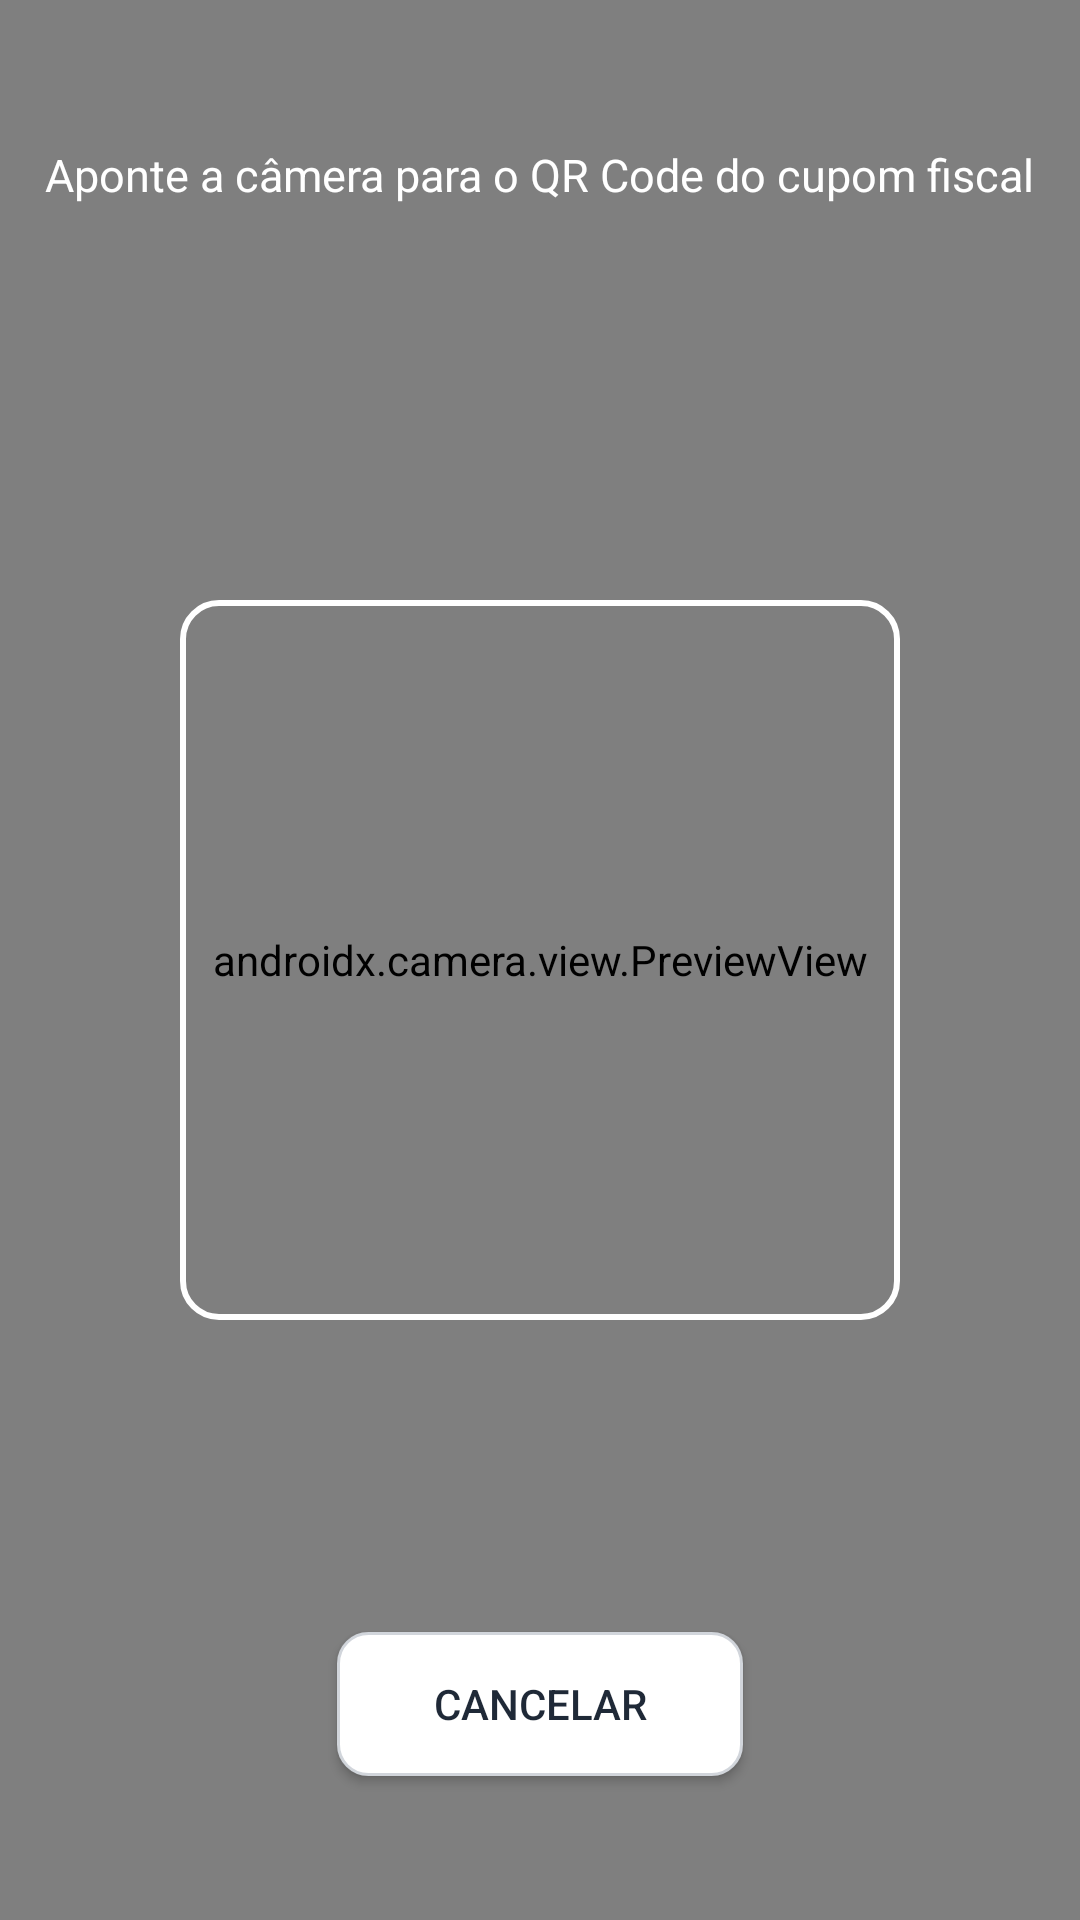

Write the Android layout XML for this screen, with the resource values it uses.
<!-- AndroidManifest.xml: application theme Theme.ListaSmart -->
<!-- res/layout/activity_scanner.xml -->
<?xml version="1.0" encoding="utf-8"?>
<FrameLayout xmlns:android="http://schemas.android.com/apk/res/android"
    android:layout_width="match_parent"
    android:layout_height="match_parent"
    android:background="@color/camera_dark">

    <androidx.camera.view.PreviewView
        android:id="@+id/previewView"
        android:layout_width="match_parent"
        android:layout_height="match_parent" />

    
    <View
        android:layout_width="240dp"
        android:layout_height="240dp"
        android:layout_gravity="center"
        android:background="@drawable/scan_frame" />

    <TextView
        android:layout_width="wrap_content"
        android:layout_height="wrap_content"
        android:layout_gravity="center_horizontal|top"
        android:layout_marginTop="48dp"
        android:text="@string/scan_subtitle"
        android:textColor="@color/white"
        android:textSize="15sp" />

    <Button
        android:id="@+id/btnCancelScan"
        android:layout_width="wrap_content"
        android:layout_height="wrap_content"
        android:layout_gravity="center_horizontal|bottom"
        android:layout_marginBottom="48dp"
        android:background="@drawable/btn_outline"
        android:paddingHorizontal="32dp"
        android:text="@string/btn_cancel"
        android:textColor="@color/gray_800" />
</FrameLayout>
<!-- resources referenced by this layout -->
<resources>
  <color name="camera_dark">#111827</color>
  <color name="gray_800">#1F2937</color>
  <color name="white">#FFFFFF</color>
  <!-- drawable btn_outline (drawable) -->
  <?xml version="1.0" encoding="utf-8"?>
  <shape xmlns:android="http://schemas.android.com/apk/res/android">
      <solid android:color="@color/white" />
      <corners android:radius="10dp" />
      <stroke android:width="1dp" android:color="@color/gray_300" />
  </shape>
  <!-- drawable scan_frame (drawable) -->
  <?xml version="1.0" encoding="utf-8"?>
  <shape xmlns:android="http://schemas.android.com/apk/res/android">
      <solid android:color="@android:color/transparent" />
      <corners android:radius="12dp" />
      <stroke android:width="2dp" android:color="@color/white" />
  </shape>
  <string name="btn_cancel">Cancelar</string>
  <string name="scan_subtitle">Aponte a câmera para o QR Code do cupom fiscal</string>
  <style name="Theme.ListaSmart" parent="Theme.MaterialComponents.Light.NoActionBar">
          <item name="colorPrimary">@color/indigo</item>
          <item name="colorPrimaryDark">@color/indigo_dark</item>
          <item name="colorAccent">@color/purple</item>
          <item name="android:windowBackground">@color/bg_light</item>
          <item name="android:statusBarColor">@color/indigo</item>
          
          <item name="android:windowActivityTransitions">true</item>
      </style>
  <color name="gray_300">#D1D5DB</color>
  <color name="indigo">#4F46E5</color>
  <color name="indigo_dark">#4338CA</color>
  <color name="purple">#7C3AED</color>
  <color name="bg_light">#EEF2FF</color>
</resources>
